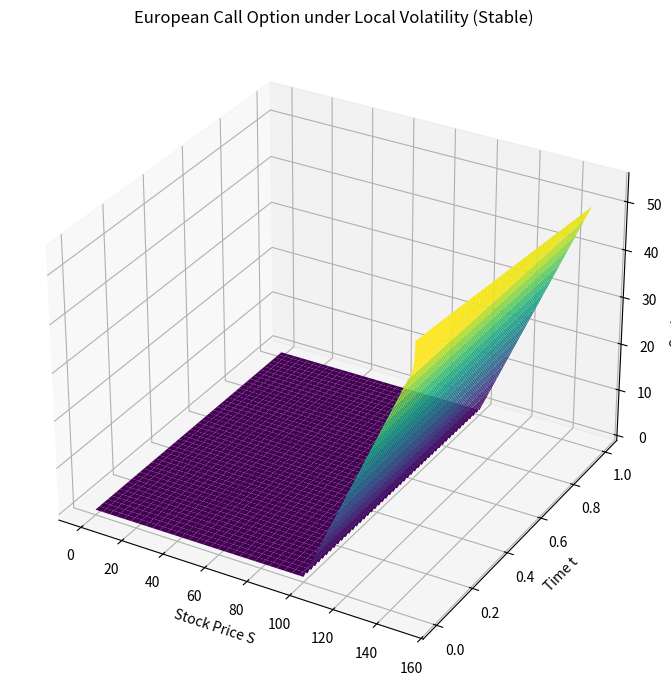
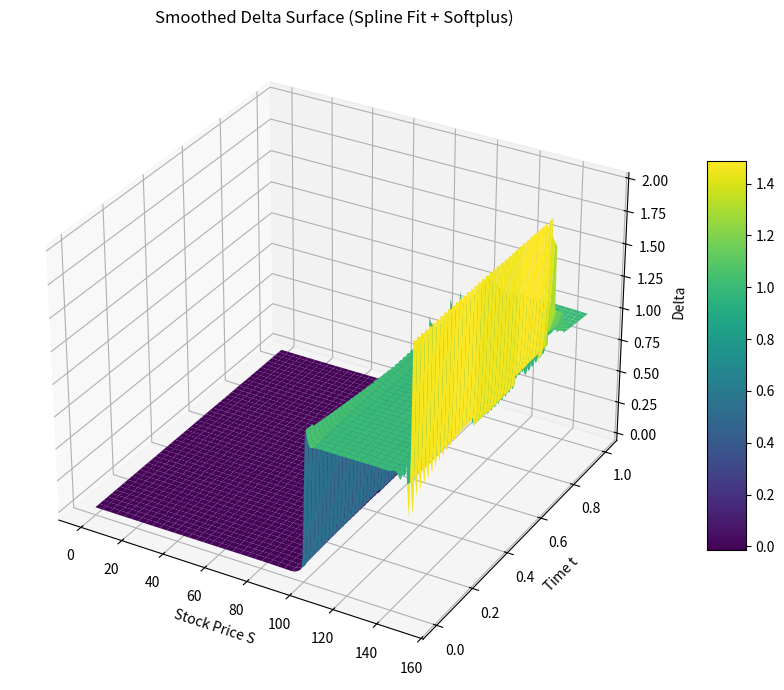

Here is the Python script that generated these plots, in order:
# %%
import numpy as np
import matplotlib.pyplot as plt
from scipy.linalg import solve_banded
from mpl_toolkits.mplot3d import Axes3D

# testing factor
S_max = 150
K = 100
T = 1.0
r = 0.05
sigma0 = 0.2
alpha = 0.1
beta = 0.05

M = 300          # space grid
N = 2000         # time grid

dS = S_max / M
dt = T / N

S = np.linspace(0, S_max, M + 1)
t = np.linspace(0, T, N + 1)

# initial condition
V = np.maximum(S - K, 0)
solution = np.zeros((N + 1, M + 1))
solution[-1, :] = V.copy()

# boundary condition
def boundary_conditions(tau):
    left = 0.0
    right = S_max - K * np.exp(-r * (T - tau))
    return left, right

# local vol func
def local_vol(S, tau):
    sig = sigma0 * (1 + alpha * np.sin(np.pi * S / K) + beta * tau)
    return np.clip(sig, 0.05, 0.4)

# coeffs
def compute_coeffs(Si, sig, dS, r, dt):
    Si2 = np.clip(Si ** 2, 1e-8, 1e6)
    A = 0.25 * dt * (sig ** 2 * Si2 / dS ** 2 - r * Si / dS)
    B = -0.5 * dt * (sig ** 2 * Si2 / dS ** 2 + r)
    C = 0.25 * dt * (sig ** 2 * Si2 / dS ** 2 + r * Si / dS)
    return A, B, C

# Crank-Nicolson main loop
for n in reversed(range(N)):
    tau = t[n]
    sigma_vec = local_vol(S, tau)

    if np.any(np.isnan(solution[n+1])) or np.any(np.isinf(solution[n+1])):
        raise ValueError(f"Numerical instability at step {n+1}")

    a = np.zeros(M - 1)
    b = np.zeros(M - 1)
    c = np.zeros(M - 1)
    rhs = np.zeros(M - 1)

    # factor matrix
    for i in range(1, M):
        Si = S[i]
        sig = sigma_vec[i]
        A, B, C = compute_coeffs(Si, sig, dS, r, dt)
        a[i - 1] = -A
        b[i - 1] = 1 - B
        c[i - 1] = -C

    # right vector
    for i in range(1, M):
        Si = S[i]
        sig = sigma_vec[i]
        A, B, C = compute_coeffs(Si, sig, dS, r, -dt)  # backward
        rhs[i - 1] = A * solution[n + 1, i - 1] + (1 + B) * solution[n + 1, i] + C * solution[n + 1, i + 1]

    # boundary condition
    left, right = boundary_conditions(tau)
    rhs[0] -= a[0] * left
    rhs[-1] -= c[-1] * right

    # solving linear system
    ab = np.zeros((3, M - 1))
    ab[0, 1:] = c[:-1]
    ab[1, :] = b
    ab[2, :-1] = a[1:]
    V_inner = solve_banded((1, 1), ab, rhs)

    solution[n, 0] = left
    solution[n, M] = right
    solution[n, 1:M] = V_inner

# graph
T_grid, S_grid = np.meshgrid(t, S)

fig = plt.figure(figsize=(10, 7))
ax = fig.add_subplot(111, projection='3d')
ax.plot_surface(S_grid, T_grid, solution.T, cmap='viridis')
ax.set_xlabel('Stock Price S')
ax.set_ylabel('Time t')
ax.set_zlabel('Option Price V')
ax.set_title('European Call Option under Local Volatility (Stable)')
plt.tight_layout()
plt.show()


# %%
from scipy.interpolate import UnivariateSpline
from mpl_toolkits.mplot3d import Axes3D

# initial spline
delta_spline = np.zeros_like(solution)
gamma_spline = np.zeros_like(solution)

# for each time layer t[n]，compute spline and take derivative
for n in range(N + 1):
    spline = UnivariateSpline(S, solution[n], s=0.5)  # s=0.5 control sommth
    delta_spline[n] = spline.derivative(n=1)(S)
    gamma_spline[n] = spline.derivative(n=2)(S)

# clip get rid of max
delta_spline = np.clip(delta_spline, -2, 2)
gamma_spline = np.clip(gamma_spline, -0.2, 0.5)

# create grid
T_grid, S_grid = np.meshgrid(t, S)

# draw Delta Surface
fig1 = plt.figure(figsize=(10, 7))
ax1 = fig1.add_subplot(111, projection='3d')
surf1 = ax1.plot_surface(S_grid, T_grid, delta_spline.T, cmap='viridis')
ax1.set_xlabel('Stock Price S')
ax1.set_ylabel('Time t')
ax1.set_zlabel('Delta')
ax1.set_title('Smoothed Delta Surface (Spline Fit + Softplus)')
fig1.colorbar(surf1, ax=ax1, shrink=0.6, aspect=10)
plt.tight_layout()
plt.show()
